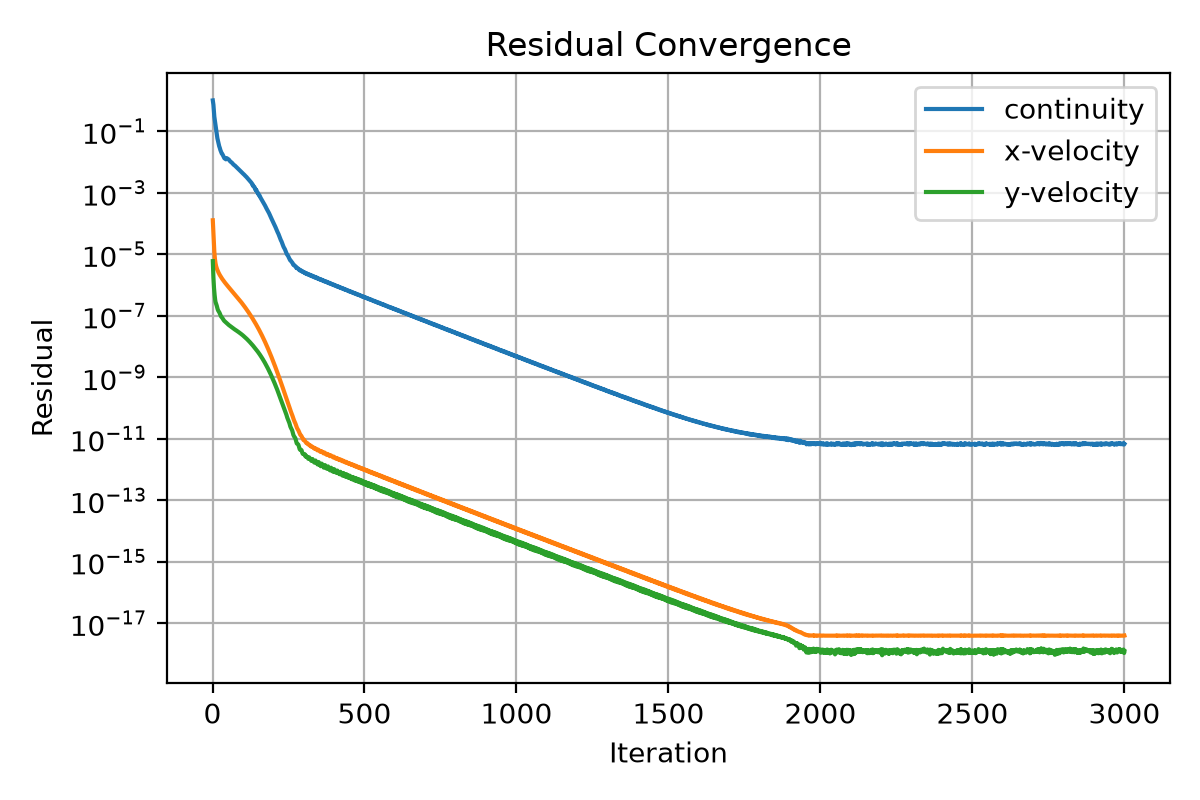

Source data for this figure (header and first rows):
iter, continuity, x-velocity, y-velocity
1, 1.0, 0.0001265, 5.931506006361404e-06
2, 0.857, 7.798506309145114e-05, 3.026294359783013e-06
3, 0.7235, 4.629608123097039e-05, 1.741398215112474e-06
4, 0.5372, 2.798507649602798e-05, 1.126914738043583e-06
5, 0.3807, 1.771713902088514e-05, 7.835329176535575e-07
6, 0.2959, 1.205435113116573e-05, 5.918827037322963e-07
7, 0.2505, 8.910626451648252e-06, 4.657713580628668e-07
8, 0.2195, 7.006842183141349e-06, 3.77590103592631e-07
9, 0.1883, 5.786604852399173e-06, 3.145340545845024e-07
10, 0.1552, 4.988918983156201e-06, 2.764396606251634e-07
11, 0.1221, 4.43722769866214e-06, 2.551924180074779e-07
12, 0.1044, 4.032619970163924e-06, 2.418564974263636e-07
13, 0.09209, 3.717387047502804e-06, 2.277913248543188e-07
14, 0.08029, 3.462103245222151e-06, 2.100396977948931e-07
15, 0.06878, 3.253010548985388e-06, 1.909293842057087e-07
16, 0.05903, 3.071188608465396e-06, 1.739032394708736e-07
17, 0.05309, 2.908325137743964e-06, 1.608669152093651e-07
18, 0.04839, 2.757344491918557e-06, 1.51493708594373e-07
19, 0.04303, 2.619034171513243e-06, 1.448823827966524e-07
20, 0.0378, 2.494238385551141e-06, 1.399796471739497e-07
21, 0.0342, 2.379897858783042e-06, 1.355490717735723e-07
22, 0.03243, 2.276028125901166e-06, 1.307482071621485e-07
23, 0.0307, 2.180825835239192e-06, 1.246481462515217e-07
24, 0.02846, 2.094572585444725e-06, 1.174870674195902e-07
25, 0.0259, 2.016951418495125e-06, 1.103678332933626e-07
26, 0.02417, 1.941963130739757e-06, 1.041577797354052e-07
27, 0.02282, 1.871085693405981e-06, 9.904387736706557e-08
28, 0.02145, 1.803017594071935e-06, 9.480186592436943e-08
29, 0.01994, 1.739057486813724e-06, 9.176698205891092e-08
30, 0.01888, 1.678626099780369e-06, 8.941135665732426e-08
31, 0.01821, 1.622249143581866e-06, 8.7237469091784e-08
32, 0.01797, 1.567379970526959e-06, 8.484646933095405e-08
33, 0.01752, 1.517134852140998e-06, 8.196000517626567e-08
34, 0.0167, 1.46885878437718e-06, 7.888730227442207e-08
35, 0.01593, 1.423555617569973e-06, 7.59837839084774e-08
36, 0.01517, 1.380386347985362e-06, 7.339867918691219e-08
37, 0.01457, 1.338468025174225e-06, 7.106436758174755e-08
38, 0.01387, 1.298147227134599e-06, 6.892436830827304e-08
39, 0.01322, 1.259220626488403e-06, 6.718901514226243e-08
40, 0.01288, 1.221861345394312e-06, 6.57846337879451e-08
41, 0.01281, 1.185829573479986e-06, 6.448267858349612e-08
42, 0.0127, 1.151614250562781e-06, 6.31145603613904e-08
43, 0.01248, 1.119022516795456e-06, 6.162155619993712e-08
44, 0.01212, 1.087686498524151e-06, 6.013976390396752e-08
45, 0.01299, 1.057148267052302e-06, 5.894162424580115e-08
46, 0.01329, 1.027825199917196e-06, 5.781079390839242e-08
47, 0.01324, 9.994927102448532e-07, 5.659873116311495e-08
48, 0.013, 9.721779067129939e-07, 5.533395419492852e-08
49, 0.01272, 9.454485527048359e-07, 5.412738918743183e-08
50, 0.01246, 9.198574813847294e-07, 5.305801081809986e-08
51, 0.01237, 8.947703861561106e-07, 5.21018057956318e-08
52, 0.01226, 8.707713934759811e-07, 5.117810752093614e-08
53, 0.01211, 8.476264915635558e-07, 5.026692668729644e-08
54, 0.0118, 8.252716976616516e-07, 4.936285097471787e-08
55, 0.01149, 8.036671126657878e-07, 4.850824474375299e-08
56, 0.01111, 7.8272277006047e-07, 4.766702476440152e-08
57, 0.01079, 7.621623126622097e-07, 4.680439639263326e-08
58, 0.01048, 7.421676517390607e-07, 4.591439429269146e-08
59, 0.01026, 7.224936579296214e-07, 4.501734689871848e-08
60, 0.01005, 7.035214805988697e-07, 4.414546030795293e-08
... 2,940 more rows
